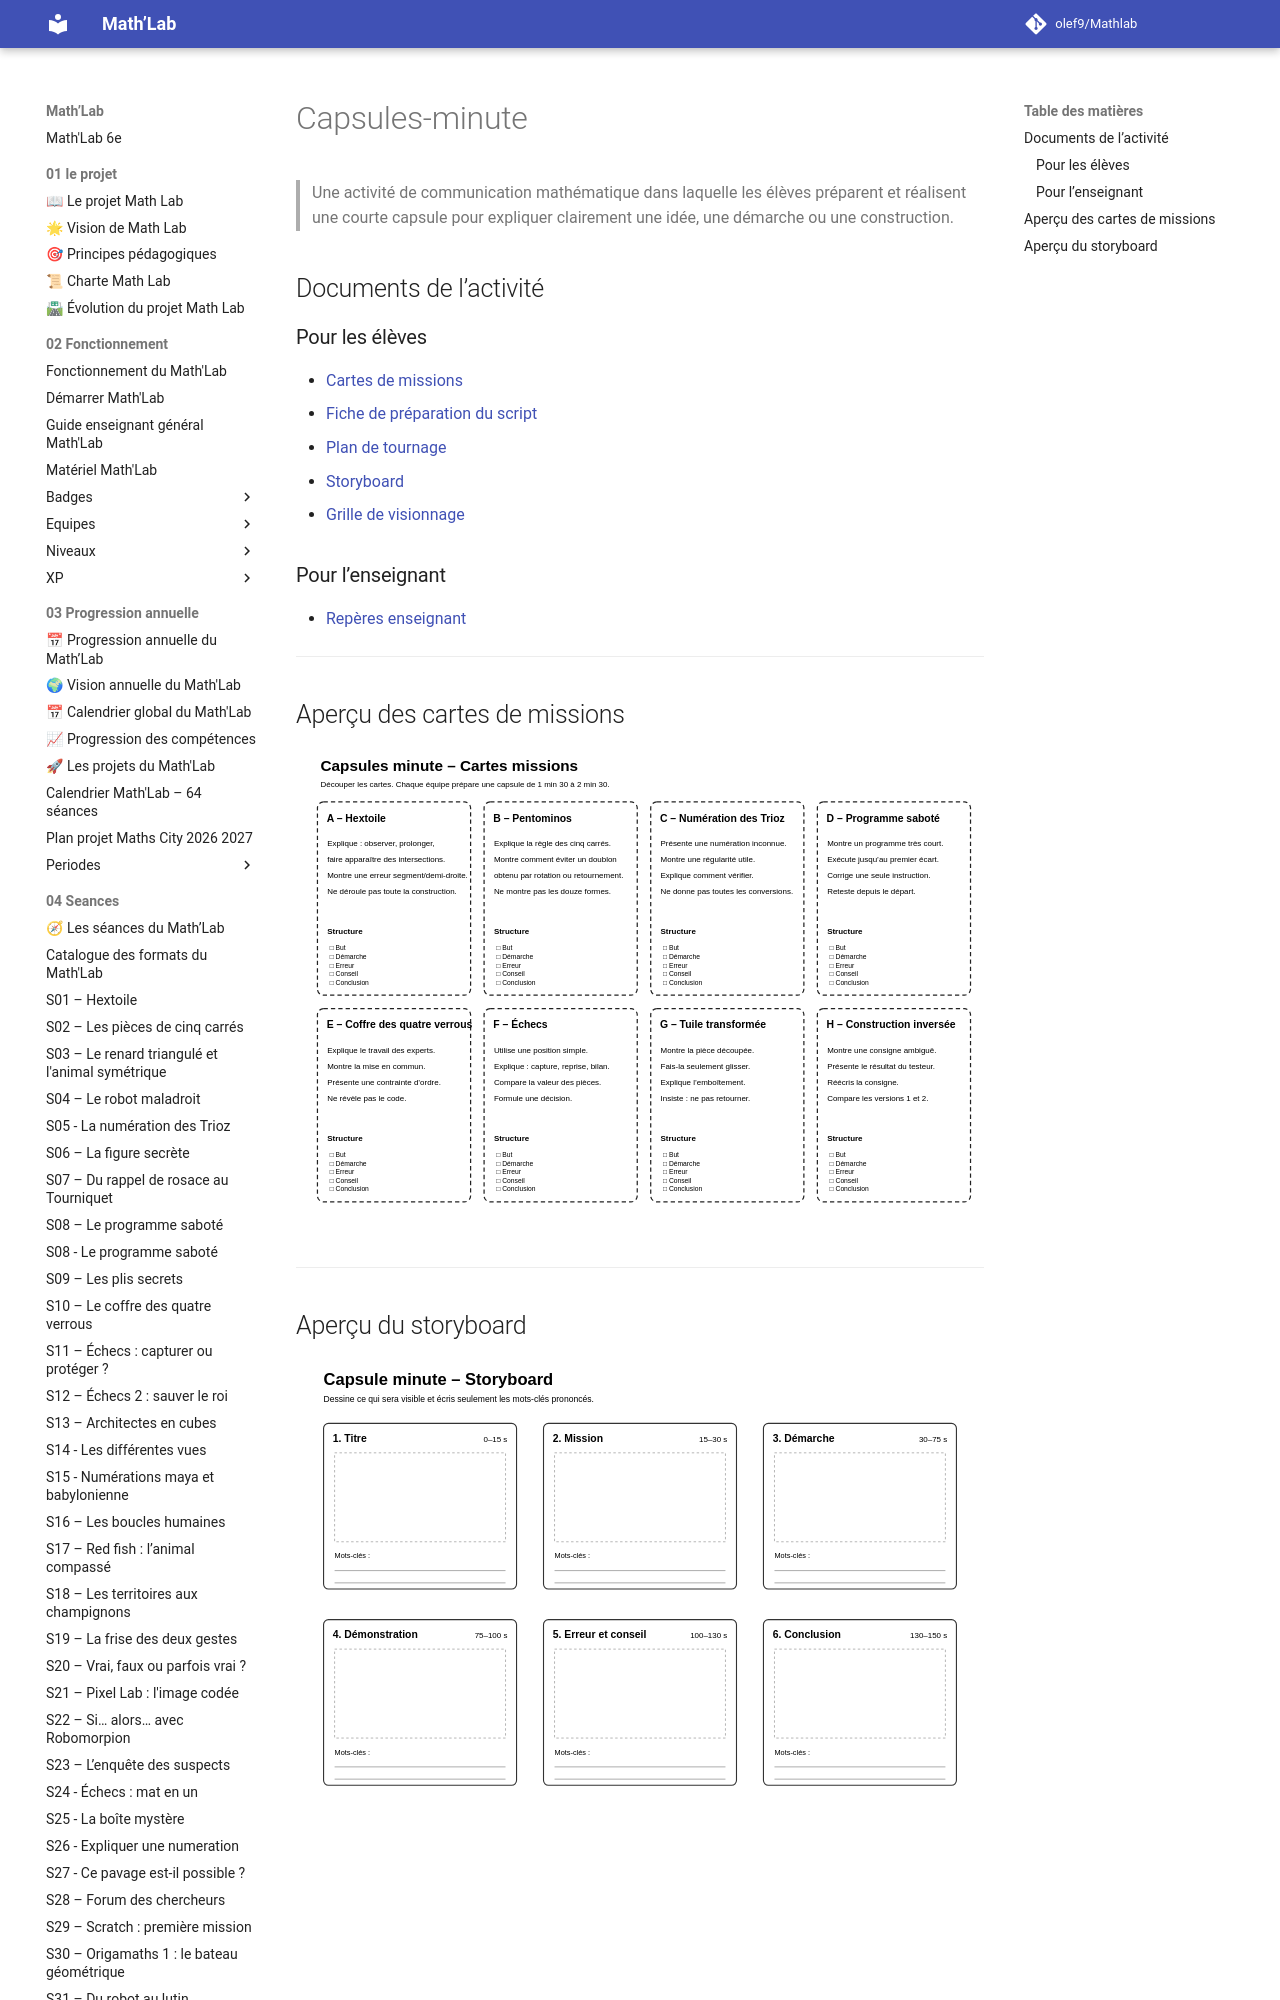

repository: olef9/Mathlab · page: 05-Ressources/02-collections/06-communiquer/capsules-minutes/index.html · generator: mkdocs

# Capsules-minute

> Une activité de communication mathématique dans laquelle les élèves préparent et réalisent une courte capsule pour expliquer clairement une idée, une démarche ou une construction.

## Documents de l’activité
